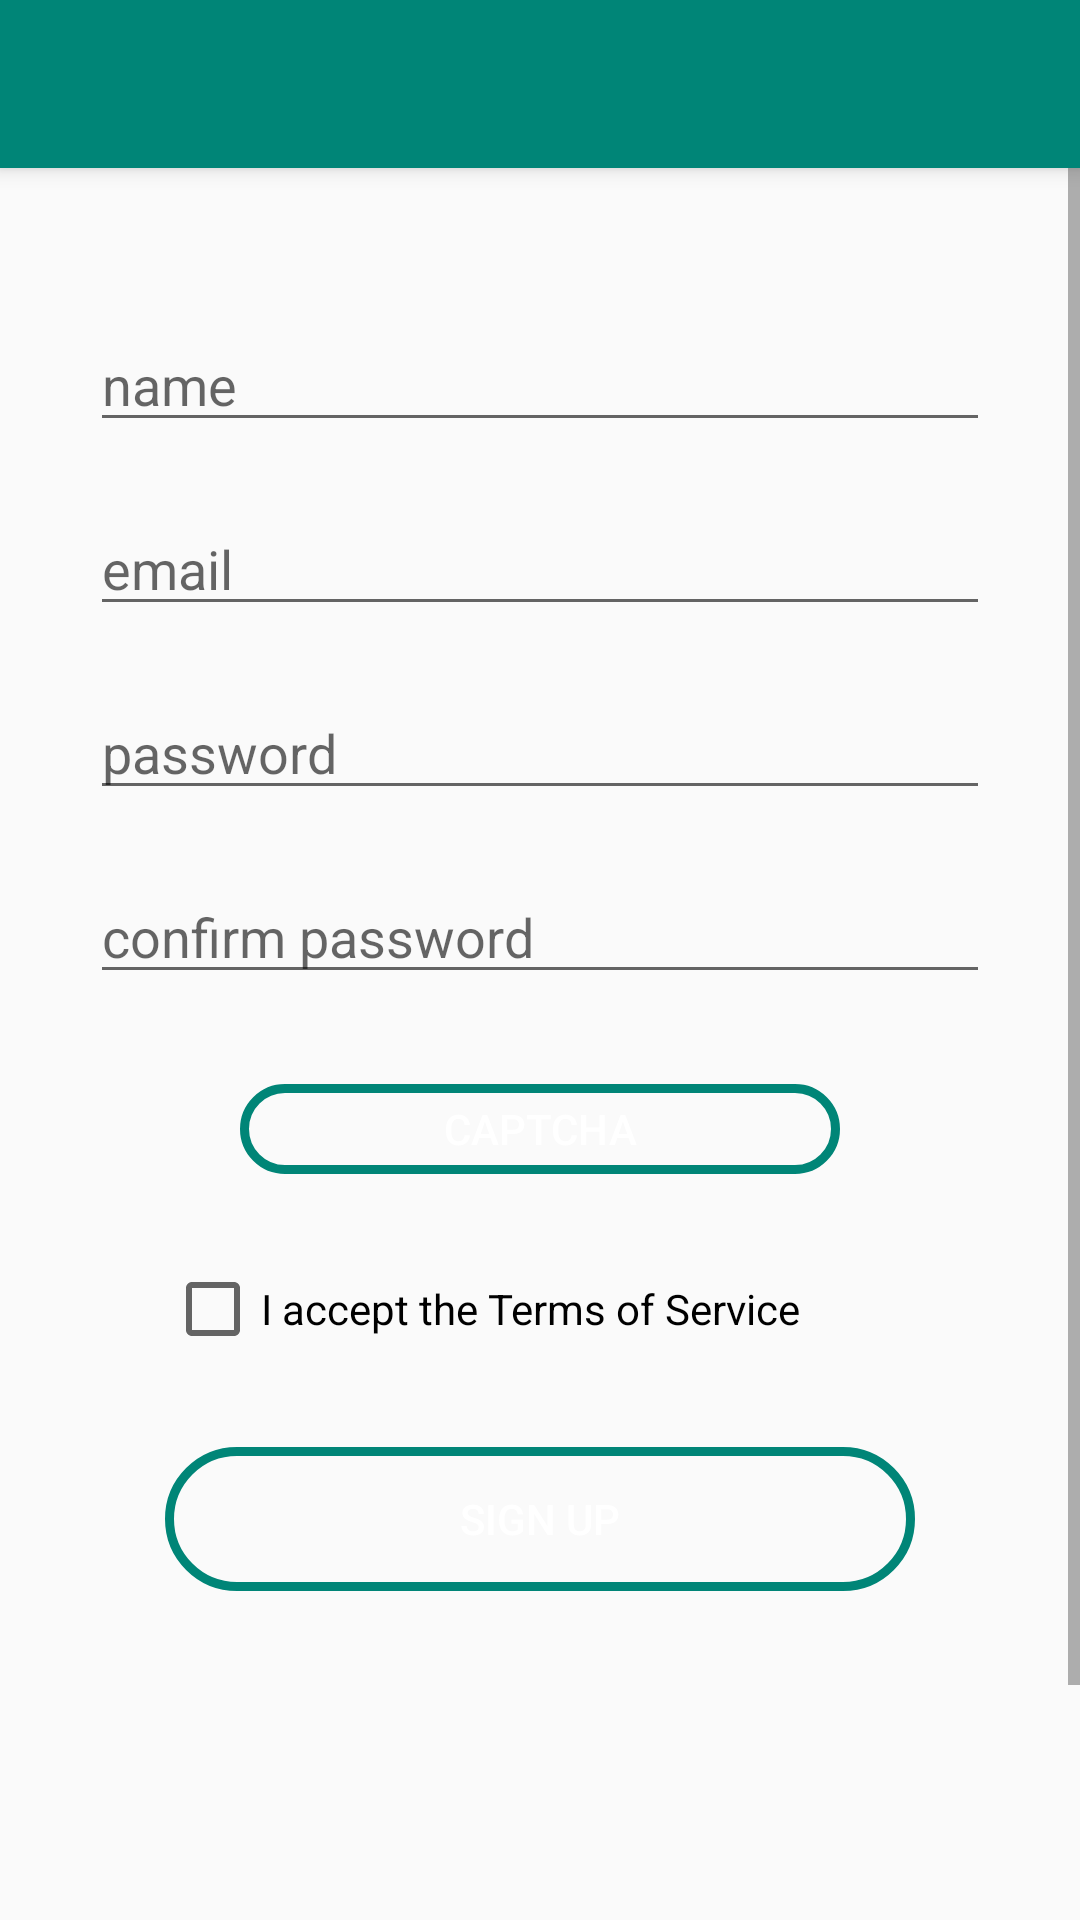

This screen was rendered from an Android layout file. Write that file and the resources it references.
<!-- AndroidManifest.xml: application theme AppTheme -->
<!-- res/layout/activity_sign_up.xml -->
<?xml version="1.0" encoding="utf-8"?>
<android.support.constraint.ConstraintLayout xmlns:android="http://schemas.android.com/apk/res/android"
    xmlns:tools="http://schemas.android.com/tools"
    android:layout_width="match_parent"
    android:layout_height="match_parent"
    tools:context=".SignUp">

    <android.support.v7.widget.Toolbar
        android:id="@+id/toolbar"
        android:layout_width="match_parent"
        android:layout_height="?attr/actionBarSize"
        android:background="@color/colorPrimary"
        android:elevation="4dp"
        android:theme="@style/ThemeOverlay.AppCompat.Dark.ActionBar"/>

    <ScrollView
        android:layout_width="match_parent"
        android:layout_height="match_parent"
        android:orientation="vertical"
        android:layout_marginTop="?attr/actionBarSize">

        <LinearLayout
            android:layout_width="match_parent"
            android:layout_height="wrap_content"
            android:orientation="vertical">

            <EditText
                android:id="@+id/editTextName"
                android:layout_width="300dp"
                android:layout_gravity="center"
                android:layout_height="wrap_content"
                android:layout_marginTop="50dp"
                android:layout_marginBottom="20dp"
                android:ems="10"
                android:inputType="textPersonName"
                android:hint="name" />

            <EditText
                android:id="@+id/editTextEmail"
                android:layout_width="300dp"
                android:layout_gravity="center"
                android:layout_height="wrap_content"
                android:layout_marginBottom="20dp"
                android:ems="10"
                android:inputType="textEmailAddress"
                android:hint="email" />

            <EditText
                android:id="@+id/editTextPassword1"
                android:layout_width="300dp"
                android:layout_gravity="center"
                android:layout_height="wrap_content"
                android:ems="10"
                android:layout_marginBottom="20dp"
                android:inputType="textPassword"
                android:hint="password" />
            <EditText
                android:id="@+id/editTextPassword2"
                android:layout_width="300dp"
                android:layout_gravity="center"
                android:layout_height="wrap_content"
                android:ems="10"
                android:inputType="textPassword"
                android:layout_marginBottom="20dp"
                android:hint="confirm password" />


            <Button
                android:id="@+id/request"
                android:layout_gravity="center"
                android:layout_width="200dp"
                android:layout_height="30dp"
                android:ems="10"
                android:layout_marginBottom="10dp"
                android:layout_marginTop="10dp"
                android:background="@drawable/rounded_corner_button"
                android:textColor="@color/colorWhite"
                android:text="Captcha" />

            <TextView
                android:id="@+id/result"
                android:layout_width="200dp"
                android:layout_height="wrap_content"
                android:layout_gravity="center"
                android:text=""/>

            <CheckBox
                android:id="@+id/acceptTerms"
                android:layout_width="250dp"
                android:layout_height="wrap_content"
                android:layout_marginBottom="20dp"
                android:layout_gravity="center"
                android:text="@string/termsAndConditions" />

            <Button
                android:id="@+id/signUpButton"
                android:layout_gravity="center"
                android:layout_width="250dp"
                android:layout_height="wrap_content"
                android:ems="10"
                android:layout_marginBottom="200dp"
                android:layout_marginTop="10dp"
                android:background="@drawable/rounded_corner_button"
                android:textColor="@color/colorWhite"
                android:text="Sign Up" />


        </LinearLayout>
    </ScrollView>


</android.support.constraint.ConstraintLayout>
<!-- resources referenced by this layout -->
<resources>
  <color name="colorPrimary">#008577</color>
  <color name="colorWhite">#ffffff</color>
  <!-- drawable rounded_corner_button (drawable) -->
  <?xml version="1.0" encoding="utf-8"?>
  <shape xmlns:android="http://schemas.android.com/apk/res/android" >
      <stroke
          android:width="3dp"
          android:color="@color/colorPrimary" />
  
      <solid android:color="@color/colorTransparent" />
  
  <padding
  android:left="1dp"
  android:right="1dp"
  android:bottom="1dp"
  android:top="1dp" />
  
  
  
  <corners android:radius="30dp" />
      </shape>
  <string name="termsAndConditions">I accept the Terms of Service</string>
  <style name="AppTheme" parent="Theme.AppCompat.Light.DarkActionBar">
          
          <item name="colorPrimary">@color/colorPrimary</item>
          <item name="colorPrimaryDark">@color/colorPrimaryDark</item>
          <item name="colorAccent">@color/colorAccent</item>
           
      </style>
  <color name="colorTransparent">#00000000</color>
  <color name="colorPrimaryDark">#00574B</color>
  <color name="colorAccent">#008577</color>
</resources>
